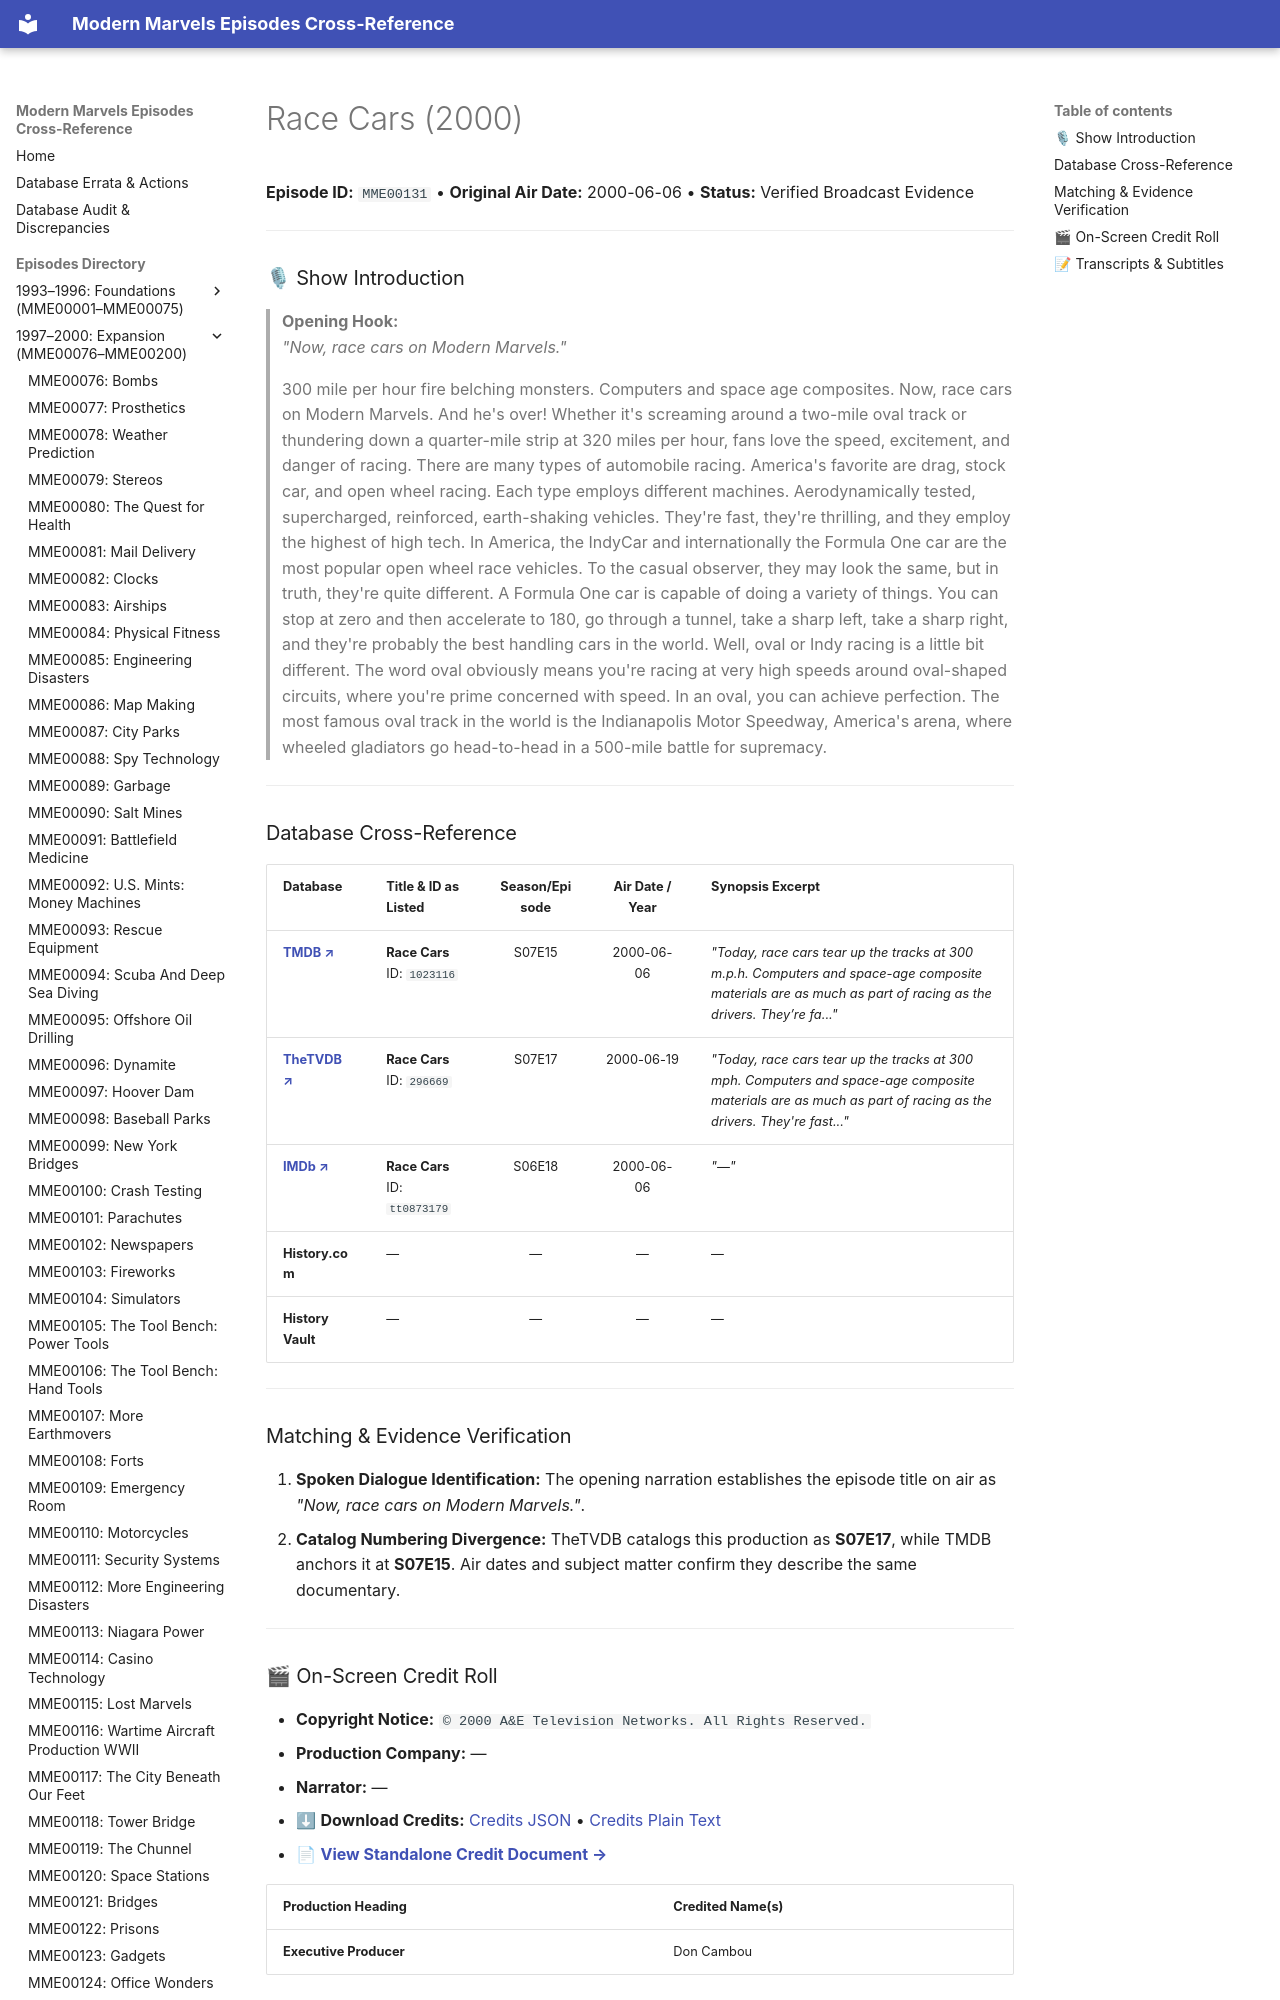

repository: ModernMarvelsFan/ModernMarvels · page: episodes/MME00131/index.html · generator: mkdocs

# Race Cars (2000)

**Episode ID:** `MME00131` • **Original Air Date:** 2000-06-06 • **Status:** Verified Broadcast Evidence

---

### 🎙 Show Introduction

> **Opening Hook:**  
> *"Now, race cars on Modern Marvels."*

> 300 mile per hour fire belching monsters. Computers and space age composites. Now, race cars on Modern Marvels. And he's over! Whether it's screaming around a two-mile oval track or thundering down a quarter-mile strip at 320 miles per hour, fans love the speed, excitement, and danger of racing. There are many types of automobile racing. America's favorite are drag, stock car, and open wheel racing. Each type employs different machines. Aerodynamically tested, supercharged, reinforced, earth-shaking vehicles. They're fast, they're thrilling, and they employ the highest of high tech. In America, the IndyCar and internationally the Formula One car are the most popular open wheel race vehicles. To the casual observer, they may look the same, but in truth, they're quite different. A Formula One car is capable of doing a variety of things. You can stop at zero and then accelerate to 180, go through a tunnel, take a sharp left, take a sharp right, and they're probably the best handling cars in the world. Well, oval or Indy racing is a little bit different. The word oval obviously means you're racing at very high speeds around oval-shaped circuits, where you're prime concerned with speed. In an oval, you can achieve perfection. The most famous oval track in the world is the Indianapolis Motor Speedway, America's arena, where wheeled gladiators go head-to-head in a 500-mile battle for supremacy.

---
